Photos from the image-classification dataset "chest_xray" in the GitHub repository akramjavith64-star/pneumonia-detection-using-deep-learning. Its 2 classes are: normal, pneumonia.

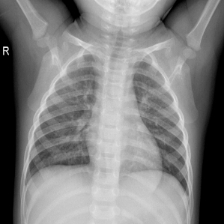
Label: pneumonia

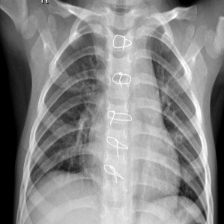
Label: normal

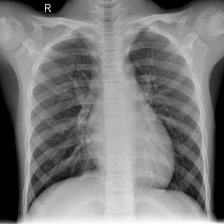
Label: pneumonia

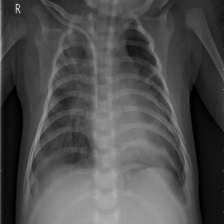
Label: normal

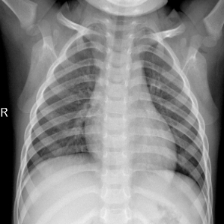
Label: pneumonia

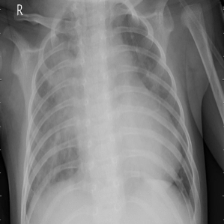
Label: normal
